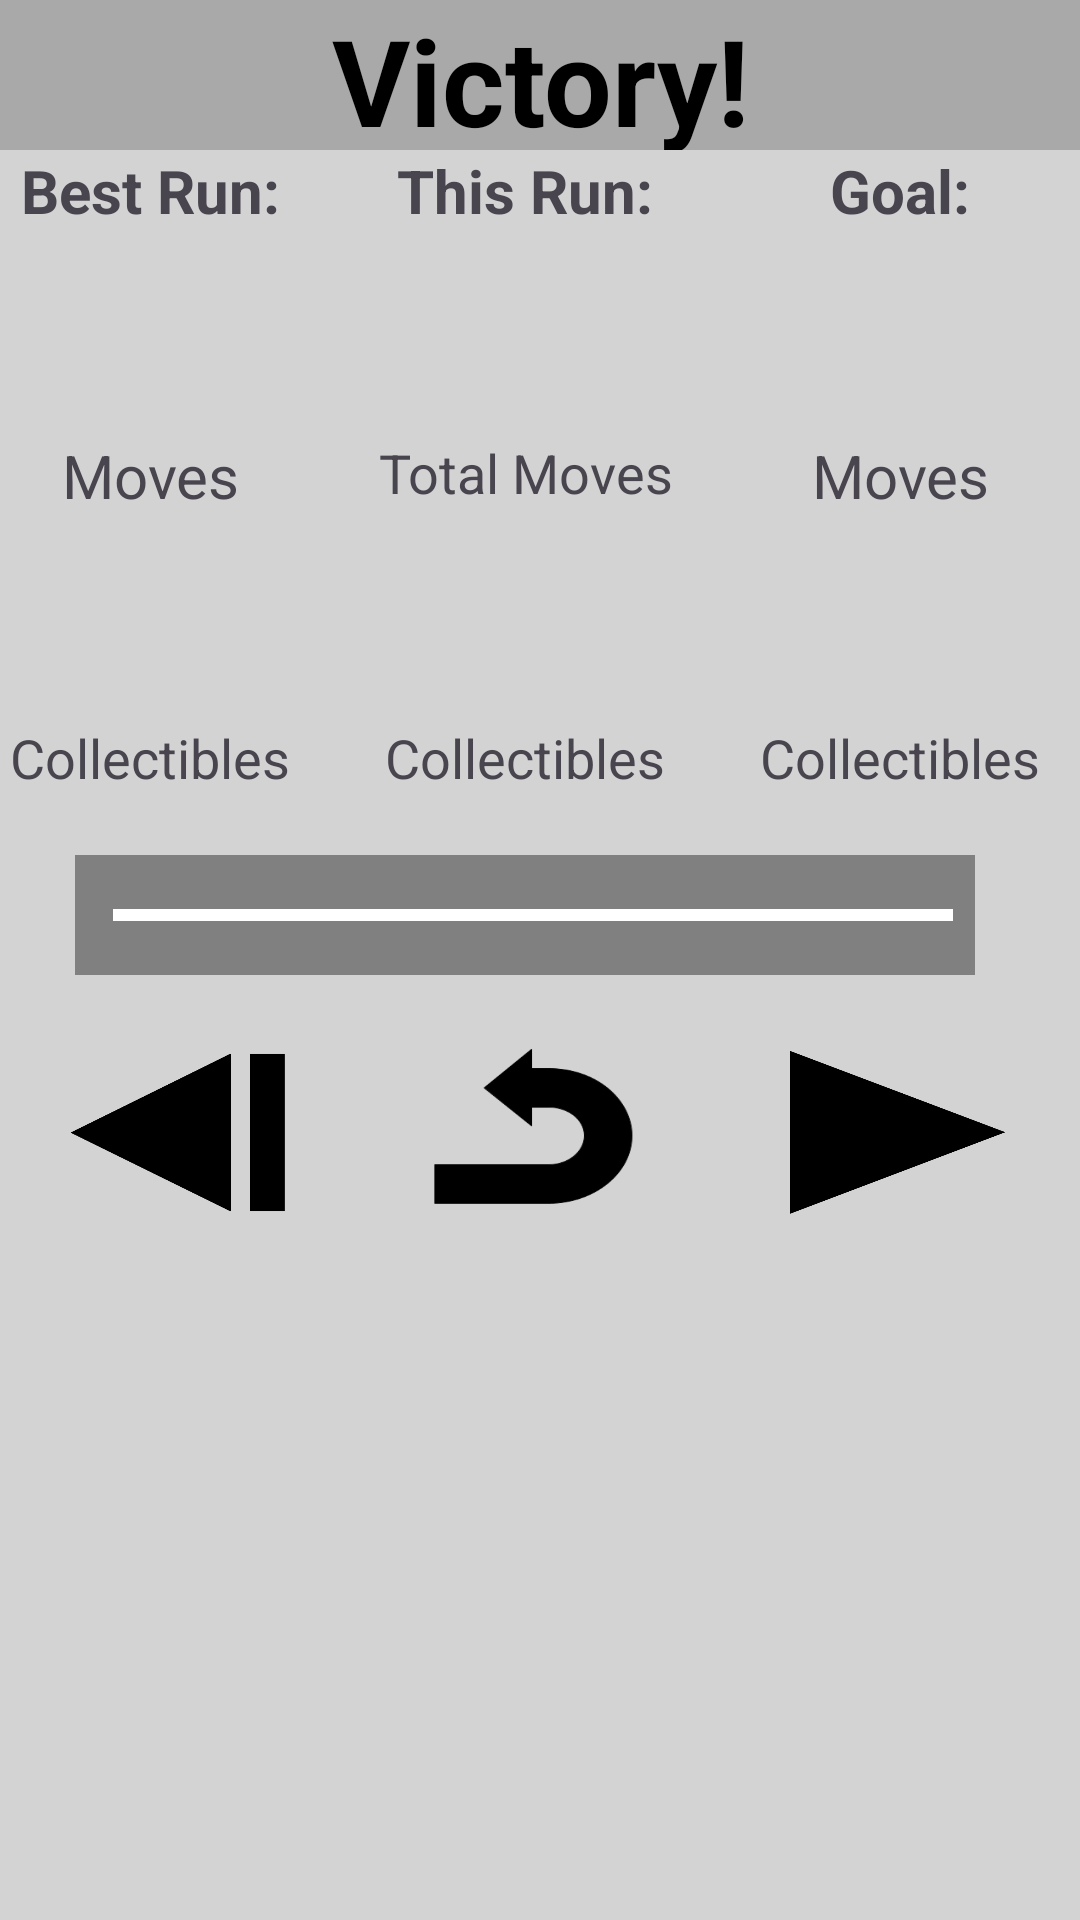

The Android layout XML behind this screen, and the referenced resources:
<!-- AndroidManifest.xml: application theme Theme.RobotRally2Local -->
<!-- res/layout/win_dialog.xml -->
<?xml version="1.0" encoding="utf-8"?>
<RelativeLayout xmlns:android="http://schemas.android.com/apk/res/android"
    android:layout_width="350sp"
    android:layout_height="430sp"
    android:background="@color/light_grey"
    android:layout_gravity="center">

    
    <TextView
        android:id="@+id/Dialog_Header"
        android:layout_width="match_parent"
        android:layout_height="50sp"
        android:text="@string/level_win"
        android:textSize="40sp"
        android:textColor="@color/black"
        android:textStyle="bold"
        android:background="@color/dark_gray"
        android:gravity="center" />

    <TextView
        android:id="@+id/Best_Run_Label"
        android:layout_width="100sp"
        android:layout_height="25sp"
        android:layout_below="@id/Dialog_Header"
        android:text="Best Run:"
        android:gravity="center"
        android:textSize="20sp"
        android:textStyle="bold"/>

    <TextView
        android:id="@+id/Best_Run_Move_Count"
        android:layout_below="@id/Best_Run_Label"
        android:layout_width="100sp"
        android:layout_height="70sp"
        android:textSize="50sp"
        android:gravity="center_horizontal"
        />

    <TextView
        android:id="@+id/Best_Run_Secondary_Label"
        android:layout_below="@id/Best_Run_Move_Count"
        android:layout_width="100sp"
        android:layout_height="25sp"
        android:text="Moves"
        android:gravity="center"
        android:textSize="20sp"
        />

    <TextView
        android:id="@+id/Best_Run_Collectibles_Count"
        android:layout_below="@id/Best_Run_Secondary_Label"
        android:layout_width="100sp"
        android:layout_height="70sp"
        android:textSize="50sp"
        android:gravity="center_horizontal"
        />

    <TextView
        android:id="@+id/Best_Run_Collectibles_Label"
        android:layout_below="@id/Best_Run_Collectibles_Count"
        android:layout_width="100sp"
        android:layout_height="25sp"
        android:text="Collectibles"
        android:gravity="center"
        android:textSize="18sp"
        />

    <TextView
        android:id="@+id/This_Run_Label"
        android:layout_below="@id/Dialog_Header"
        android:layout_toEndOf="@id/Best_Run_Collectibles_Label"
        android:layout_marginHorizontal="25sp"
        android:layout_width="100sp"
        android:layout_height="25sp"
        android:text="This Run:"
        android:gravity="center"
        android:textSize="20sp"
        android:textStyle="bold"
        />

    <TextView
        android:id="@+id/This_Run_Move_Count"
        android:layout_below="@id/This_Run_Label"
        android:layout_toEndOf="@id/Best_Run_Move_Count"
        android:layout_width="100sp"
        android:layout_height="70sp"
        android:layout_marginHorizontal="25sp"
        android:textSize="50sp"
        android:gravity="center_horizontal"
        />

    <TextView
        android:id="@+id/This_Run_Secondary_Label"
        android:layout_below="@id/This_Run_Move_Count"
        android:layout_toEndOf="@id/Best_Run_Secondary_Label"
        android:layout_marginHorizontal="25sp"
        android:layout_width="100sp"
        android:layout_height="25sp"
        android:text="@string/total_moves_text"
        android:gravity="center"
        android:textSize="18sp"
        />

    <TextView
        android:id="@+id/This_Run_Collectibles_Count"
        android:layout_below="@id/This_Run_Secondary_Label"
        android:layout_toEndOf="@id/Best_Run_Move_Count"
        android:layout_width="100sp"
        android:layout_height="70sp"
        android:layout_marginHorizontal="25sp"
        android:textSize="50sp"
        android:gravity="center_horizontal"
        />

    <TextView
        android:id="@+id/This_Run_Collectibles_Label"
        android:layout_below="@id/This_Run_Collectibles_Count"
        android:layout_toEndOf="@id/Best_Run_Collectibles_Label"
        android:layout_marginHorizontal="25sp"
        android:layout_width="100sp"
        android:layout_height="25sp"
        android:text="Collectibles"
        android:gravity="center"
        android:textSize="18sp"
        />

    <TextView
        android:id="@+id/Goal_Label"
        android:layout_below="@id/Dialog_Header"
        android:layout_toEndOf="@id/This_Run_Secondary_Label"
        android:layout_width="100sp"
        android:layout_height="25sp"
        android:text="Goal:"
        android:textStyle="bold"
        android:gravity="center"
        android:textSize="20sp"
        />

    <TextView
        android:id="@+id/Goal_Move_Count"
        android:layout_below="@id/Goal_Label"
        android:layout_toEndOf="@id/This_Run_Move_Count"
        android:layout_width="100sp"
        android:layout_height="70sp"
        android:textSize="50sp"
        android:gravity="center_horizontal"
        />

    <TextView
        android:id="@+id/Goal_Secondary_Label"
        android:layout_below="@id/Goal_Move_Count"
        android:layout_toEndOf="@id/This_Run_Secondary_Label"
        android:layout_width="100sp"
        android:layout_height="25sp"
        android:text="Moves"
        android:gravity="center"
        android:textSize="20sp"
        />

    <TextView
        android:id="@+id/Goal_Collectibles_Count"
        android:layout_below="@id/Goal_Secondary_Label"
        android:layout_toEndOf="@id/This_Run_Move_Count"
        android:layout_width="100sp"
        android:layout_height="70sp"
        android:textSize="50sp"
        android:gravity="center_horizontal"
        />

    <TextView
        android:id="@+id/Goal_Collectibles_Label"
        android:layout_below="@id/Goal_Collectibles_Count"
        android:layout_toEndOf="@id/This_Run_Secondary_Label"
        android:layout_width="100sp"
        android:layout_height="25sp"
        android:text="Collectibles"
        android:gravity="center"
        android:textSize="18sp"
        />

    <View
        android:id="@+id/status_bar_background"
        android:layout_width="300sp"
        android:layout_height="40sp"
        android:layout_marginVertical="20sp"
        android:layout_marginHorizontal="25sp"
        android:background="@color/gray"
        android:layout_below="@id/Goal_Collectibles_Label"
        android:contentDescription="@string/background_status_bar_description"/>
    <ProgressBar
        style="@style/Widget.AppCompat.ProgressBar.Horizontal"
        android:id="@+id/winProgressBar"
        android:layout_width="280sp"
        android:layout_height="35sp"
        android:layout_below="@id/Goal_Collectibles_Label"
        android:layout_marginVertical="22.5sp"
        android:layout_marginHorizontal="37.5sp"
        android:background="@color/gray"
        android:progressBackgroundTint="@color/snow"
        android:progressBackgroundTintMode="add"
        android:progressTint="@color/light_grey" />


    <androidx.appcompat.widget.AppCompatButton
        android:id="@+id/last_level_button"
        android:layout_width="100sp"
        android:layout_height="65sp"
        android:layout_below="@id/status_bar_background"
        android:background="@drawable/last_level_symbol_updated"
        android:textSize="20sp"
        android:contentDescription="@string/last_image_description"
        android:layout_marginHorizontal="8.33sp"/>

    <androidx.appcompat.widget.AppCompatButton
        android:id="@+id/RetryButton"
        android:layout_width="100sp"
        android:layout_height="65sp"
        android:layout_below="@id/status_bar_background"
        android:layout_marginHorizontal="10sp"
        android:textSize="25sp"
        android:layout_toEndOf="@id/last_level_button"
        android:contentDescription="@string/retry_image_description"
        android:background="@drawable/restart_image"/>

    <androidx.appcompat.widget.AppCompatButton
        android:id="@+id/next_level_button"
        android:layout_width="100sp"
        android:layout_height="65sp"
        android:layout_below="@id/status_bar_background"
        android:layout_toEndOf="@id/RetryButton"
        android:textSize="20sp"
        android:background="@drawable/next_image"
        android:contentDescription="@string/next_image_description"
        android:layout_marginHorizontal="8.33sp"/>

</RelativeLayout>
<!-- resources referenced by this layout -->
<resources>
  <color name="black">#000000</color>
  <color name="dark_gray">#A9A9A9</color>
  <color name="gray">#808080</color>
  <color name="light_grey">#D3D3D3</color>
  <color name="snow">#FFFAFA</color>
  <!-- drawable last_level_symbol_updated: png bitmap (drawable, 7460 bytes) -->
  <!-- drawable next_image: png bitmap (drawable, 8591 bytes) -->
  <!-- drawable restart_image: png bitmap (drawable, 3779 bytes) -->
  <string name="background_status_bar_description">background for the status bar</string>
  <string name="last_image_description">last level button</string>
  <string name="level_win">Victory!</string>
  <string name="next_image_description">next level button</string>
  <string name="retry_image_description">retry level button</string>
  <string name="total_moves_text">Total Moves</string>
  <style name="Theme.RobotRally2Local" parent="Base.Theme.RobotRally2Local" />
  <style name="Base.Theme.RobotRally2Local" parent="Theme.Material3.DayNight.NoActionBar">
          
          
      </style>
</resources>
